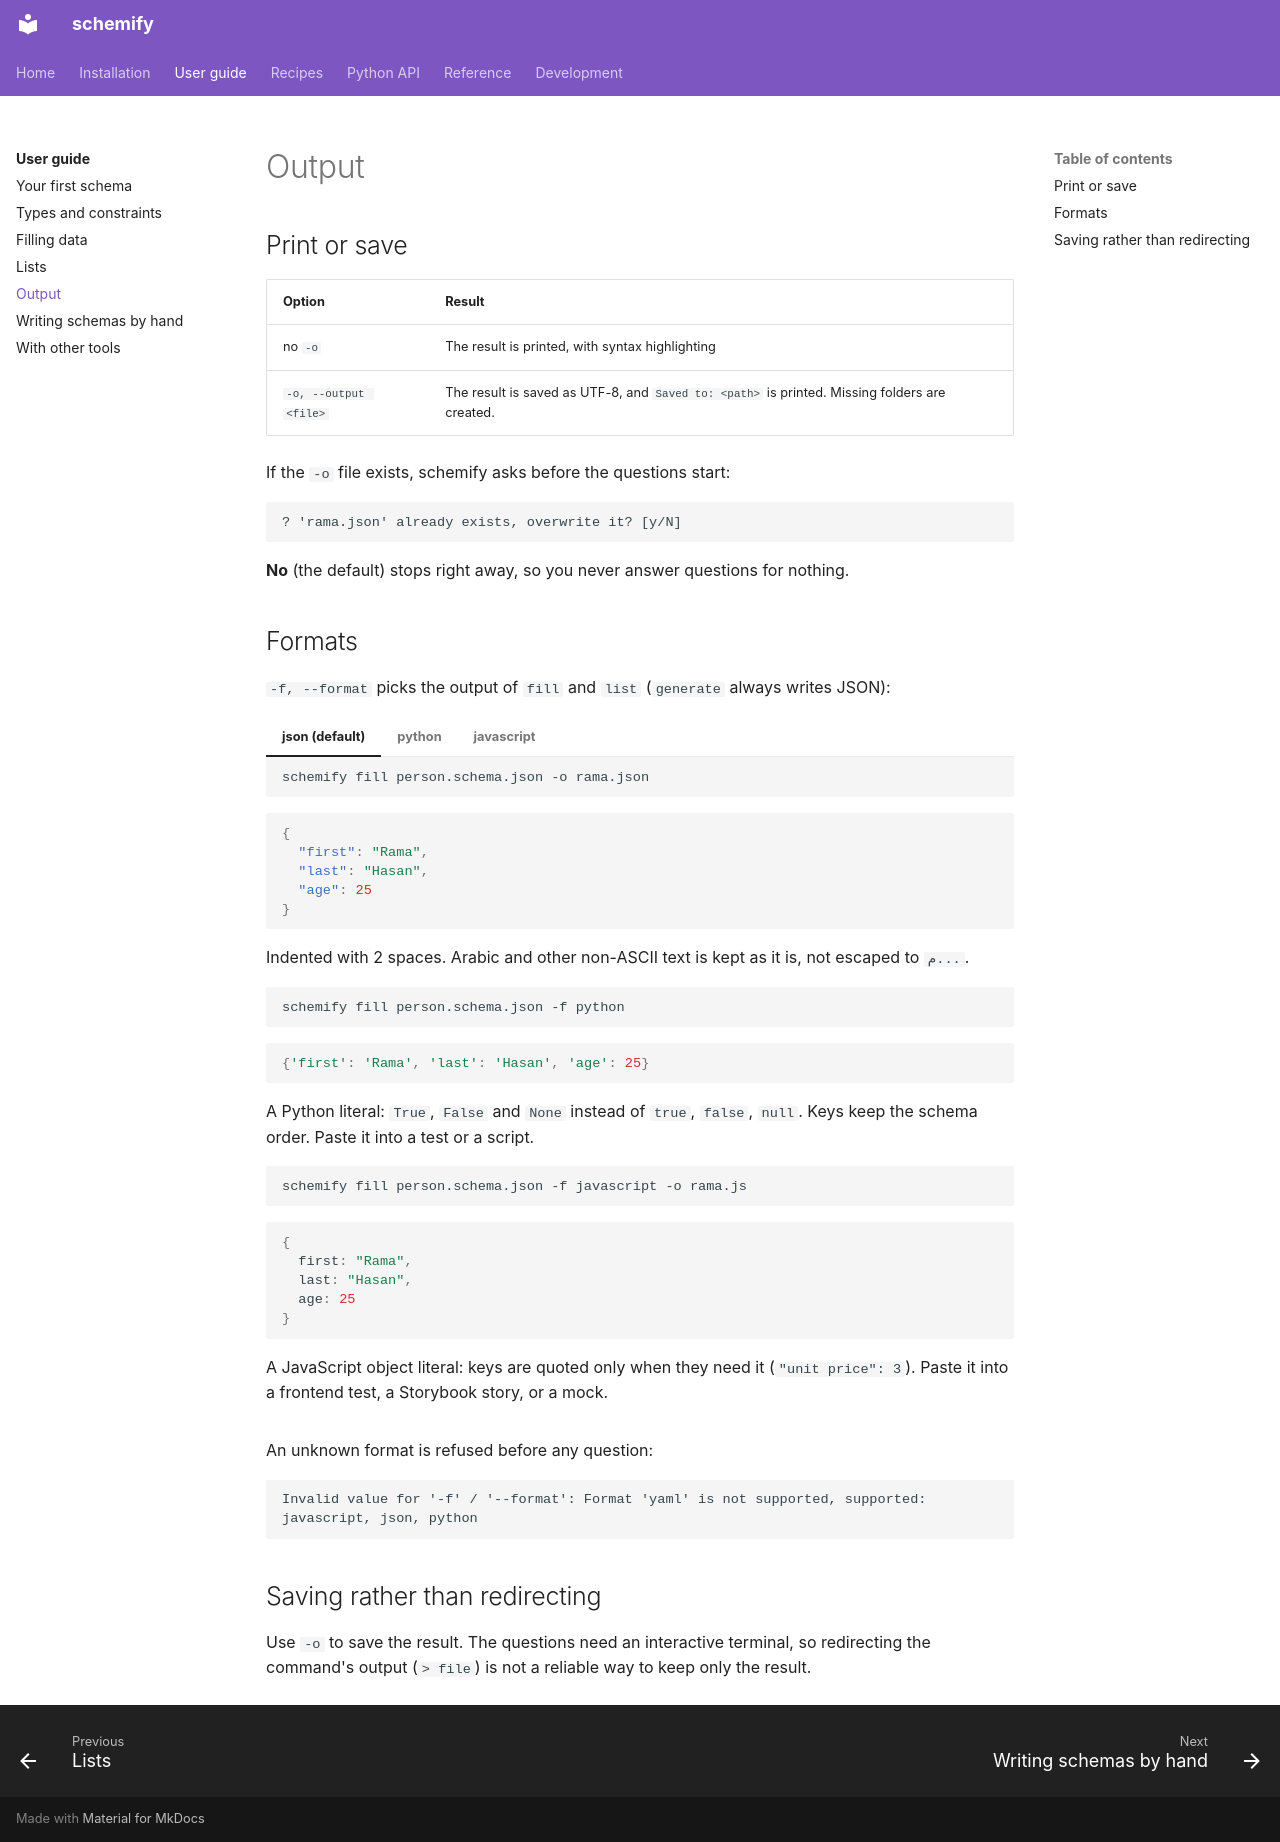

repository: aaltatan/schemify-cli · page: guide/output/index.html · generator: mkdocs

# Output

## Print or save

| Option | Result |
|--------|--------|
| no `-o` | The result is printed, with syntax highlighting |
| `-o, --output <file>` | The result is saved as UTF-8, and `Saved to: <path>` is printed. Missing folders are created. |

If the `-o` file exists, schemify asks before the questions start:

```text
? 'rama.json' already exists, overwrite it? [y/N]
```

**No** (the default) stops right away, so you never answer questions for nothing.

## Formats

`-f, --format` picks the output of `fill` and `list` (`generate` always writes JSON):

=== "json (default)"

    ```text
    schemify fill person.schema.json -o rama.json
    ```

    ```json
    {
      "first": "Rama",
      "last": "Hasan",
      "age": 25
    }
    ```

    Indented with 2 spaces. Arabic and other non-ASCII text is kept as it is, not
    escaped to `م...`.

=== "python"

    ```text
    schemify fill person.schema.json -f python
    ```

    ```python
    {'first': 'Rama', 'last': 'Hasan', 'age': 25}
    ```

    A Python literal: `True`, `False` and `None` instead of `true`, `false`, `null`.
    Keys keep the schema order. Paste it into a test or a script.

=== "javascript"

    ```text
    schemify fill person.schema.json -f javascript -o rama.js
    ```

    ```javascript
    {
      first: "Rama",
      last: "Hasan",
      age: 25
    }
    ```

    A JavaScript object literal: keys are quoted only when they need it
    (`"unit price": 3`). Paste it into a frontend test, a Storybook story, or a mock.

An unknown format is refused before any question:

```text
Invalid value for '-f' / '--format': Format 'yaml' is not supported, supported: javascript, json, python
```

## Saving rather than redirecting

Use `-o` to save the result. The questions need an interactive terminal, so
redirecting the command's output (`> file`) is not a reliable way to keep only the
result.
